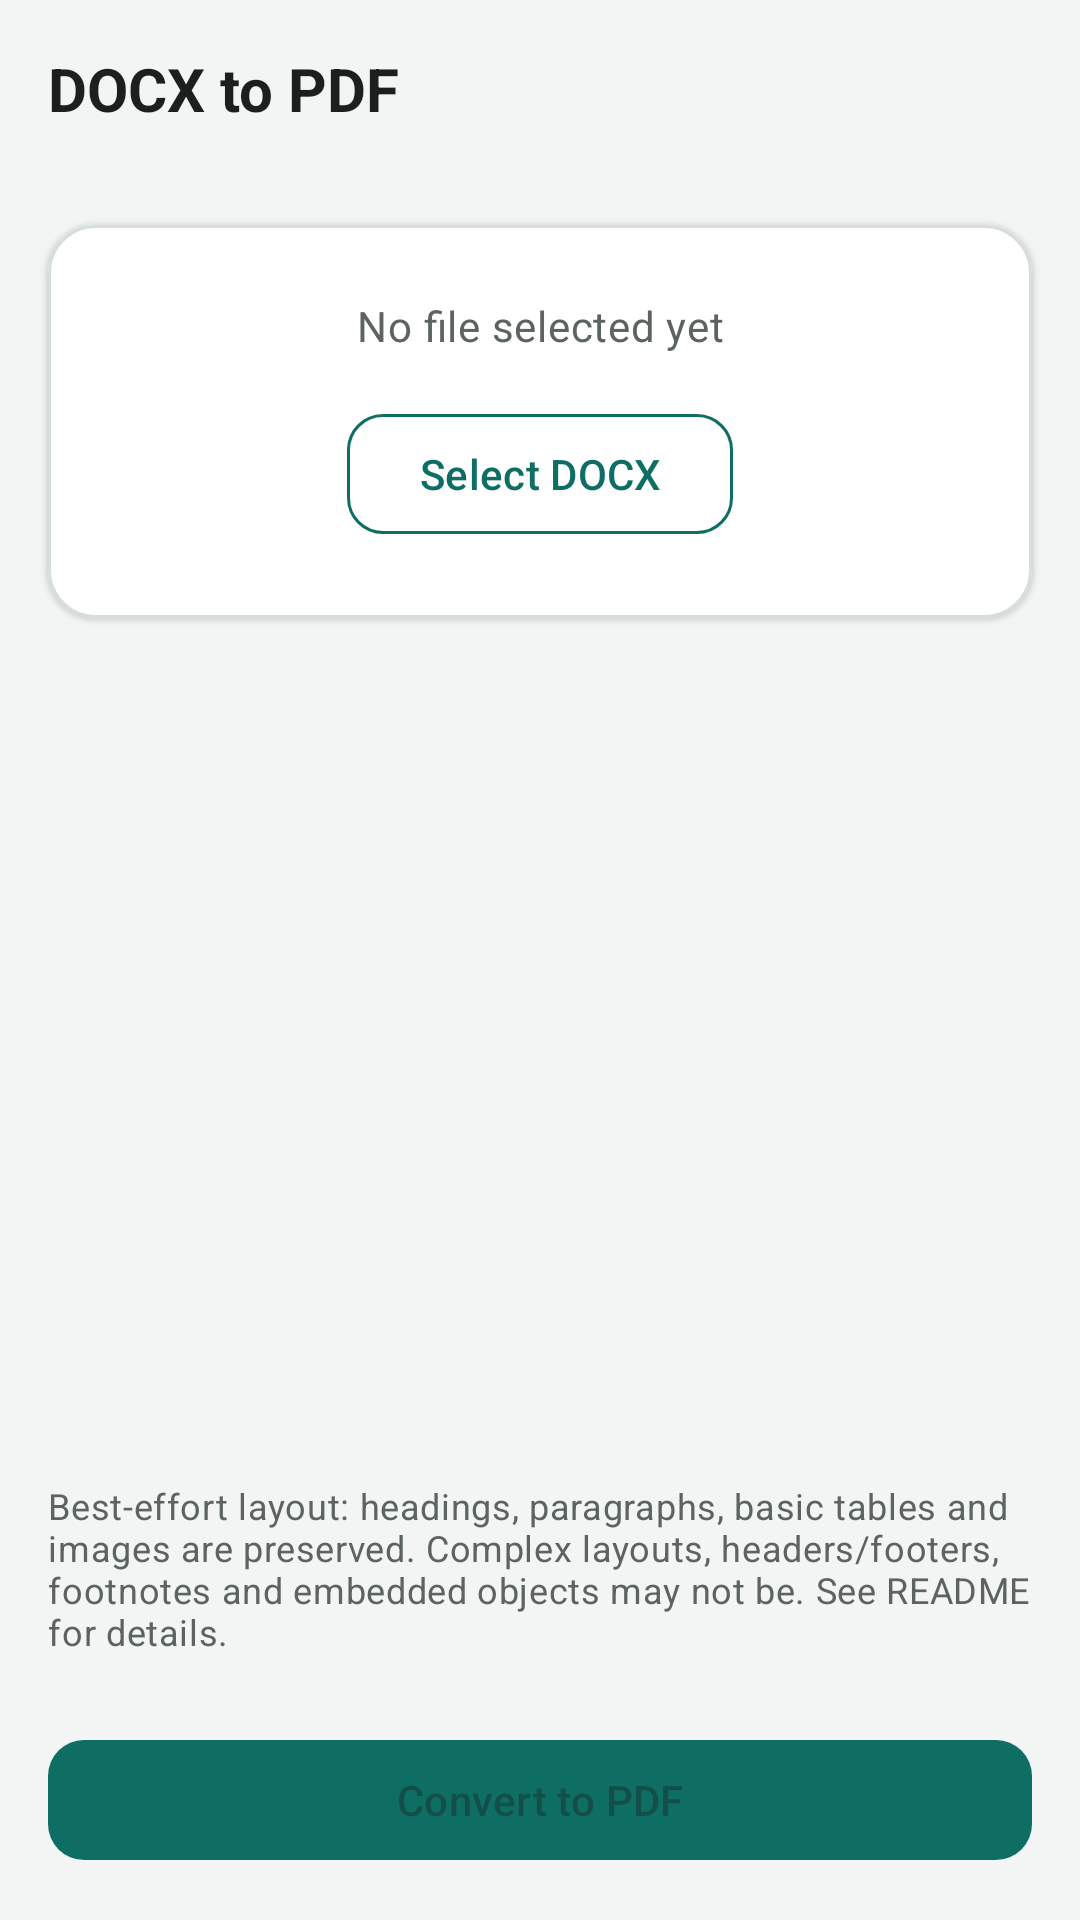

This screen was rendered from an Android layout file. Write that file and the resources it references.
<!-- AndroidManifest.xml: application theme Theme.SajalT -->
<!-- res/layout/activity_docx_to_pdf.xml -->
<?xml version="1.0" encoding="utf-8"?>
<LinearLayout xmlns:android="http://schemas.android.com/apk/res/android"
    android:layout_width="match_parent"
    android:layout_height="match_parent"
    android:orientation="vertical"
    android:background="@color/surface_variant">

    <TextView
        android:layout_width="wrap_content"
        android:layout_height="wrap_content"
        android:padding="@dimen/space_md"
        android:text="@string/feature_docx_to_pdf_title"
        android:textAppearance="@style/TextAppearance.SajalT.Title"
        android:textSize="20sp" />

    <com.google.android.material.card.MaterialCardView
        style="@style/Widget.SajalT.CardView"
        android:layout_width="match_parent"
        android:layout_height="wrap_content"
        android:layout_margin="@dimen/space_md">
        <LinearLayout
            android:layout_width="match_parent"
            android:layout_height="wrap_content"
            android:orientation="vertical"
            android:padding="@dimen/space_lg"
            android:gravity="center">

            <TextView
                android:id="@+id/tvSelectedFile"
                android:layout_width="match_parent"
                android:layout_height="wrap_content"
                android:gravity="center"
                android:text="@string/status_idle"
                android:textAppearance="@style/TextAppearance.SajalT.Body"
                android:layout_marginBottom="@dimen/space_md" />

            <com.google.android.material.button.MaterialButton
                android:id="@+id/btnSelectDocx"
                style="@style/Widget.SajalT.Button.Outlined"
                android:layout_width="wrap_content"
                android:layout_height="wrap_content"
                android:text="@string/btn_select_docx" />
        </LinearLayout>
    </com.google.android.material.card.MaterialCardView>

    <TextView
        android:id="@+id/tvStatus"
        android:layout_width="match_parent"
        android:layout_height="wrap_content"
        android:paddingStart="@dimen/space_md"
        android:paddingEnd="@dimen/space_md"
        android:visibility="gone"
        android:textSize="13sp" />

    <View
        android:layout_width="match_parent"
        android:layout_height="0dp"
        android:layout_weight="1" />

    <TextView
        android:layout_width="match_parent"
        android:layout_height="wrap_content"
        android:paddingStart="@dimen/space_md"
        android:paddingEnd="@dimen/space_md"
        android:paddingBottom="@dimen/space_sm"
        android:text="@string/docxtopdf_limitations_note"
        android:textAppearance="@style/TextAppearance.SajalT.Body"
        android:textSize="12sp" />

    <com.google.android.material.button.MaterialButton
        android:id="@+id/btnConvert"
        style="@style/Widget.SajalT.Button"
        android:layout_width="match_parent"
        android:layout_height="wrap_content"
        android:layout_margin="@dimen/space_md"
        android:enabled="false"
        android:text="@string/btn_convert_to_pdf" />

</LinearLayout>
<!-- resources referenced by this layout -->
<resources>
  <color name="surface_variant">#F2F5F4</color>
  <dimen name="space_lg">24dp</dimen>
  <dimen name="space_md">16dp</dimen>
  <dimen name="space_sm">8dp</dimen>
  <string name="btn_convert_to_pdf">Convert to PDF</string>
  <string name="btn_select_docx">Select DOCX</string>
  <string name="docxtopdf_limitations_note">Best-effort layout: headings, paragraphs, basic tables and images are preserved. Complex layouts, headers/footers, footnotes and embedded objects may not be. See README for details.</string>
  <string name="feature_docx_to_pdf_title">DOCX to PDF</string>
  <string name="status_idle">No file selected yet</string>
  <style name="TextAppearance.SajalT.Body" parent="TextAppearance.Material3.BodyMedium">
          <item name="android:textColor">@color/on_surface_muted</item>
      </style>
  <style name="TextAppearance.SajalT.Title" parent="TextAppearance.Material3.TitleLarge">
          <item name="android:textColor">@color/on_surface</item>
          <item name="android:textStyle">bold</item>
      </style>
  <style name="Widget.SajalT.Button" parent="Widget.Material3.Button">
          <item name="cornerRadius">@dimen/button_corner_radius</item>
          <item name="backgroundTint">@color/brand_primary</item>
      </style>
  <style name="Widget.SajalT.Button.Outlined" parent="Widget.Material3.Button.OutlinedButton">
          <item name="cornerRadius">@dimen/button_corner_radius</item>
          <item name="strokeColor">@color/brand_primary</item>
          <item name="android:textColor">@color/brand_primary</item>
      </style>
  <style name="Widget.SajalT.CardView" parent="Widget.Material3.CardView.Elevated">
          <item name="cardCornerRadius">@dimen/card_corner_radius</item>
          <item name="cardElevation">@dimen/card_elevation</item>
          <item name="cardBackgroundColor">@color/surface</item>
          <item name="strokeColor">@color/outline</item>
          <item name="strokeWidth">1dp</item>
      </style>
  <style name="Theme.SajalT" parent="Theme.Material3.DayNight.NoActionBar">
          <item name="colorPrimary">@color/brand_primary</item>
          <item name="colorPrimaryVariant">@color/brand_primary_dark</item>
          <item name="colorOnPrimary">@color/brand_on_primary</item>
          <item name="colorSecondary">@color/brand_primary</item>
          <item name="colorSecondaryVariant">@color/brand_primary_dark</item>
          <item name="colorOnSecondary">@color/brand_on_primary</item>
          <item name="android:statusBarColor">@color/surface</item>
          <item name="android:windowLightStatusBar">true</item>
          <item name="android:navigationBarColor">@color/surface</item>
          <item name="android:windowBackground">@color/surface_variant</item>
          <item name="materialCardViewStyle">@style/Widget.SajalT.CardView</item>
      </style>
  <color name="on_surface_muted">#5B6461</color>
  <color name="on_surface">#1B1F1E</color>
  <dimen name="button_corner_radius">12dp</dimen>
  <color name="brand_primary">#0F6E63</color>
  <dimen name="card_corner_radius">16dp</dimen>
  <dimen name="card_elevation">1dp</dimen>
  <color name="surface">#FFFFFF</color>
  <color name="outline">#D6DEDC</color>
  <color name="brand_primary_dark">#0A4C44</color>
  <color name="brand_on_primary">#FFFFFF</color>
</resources>
